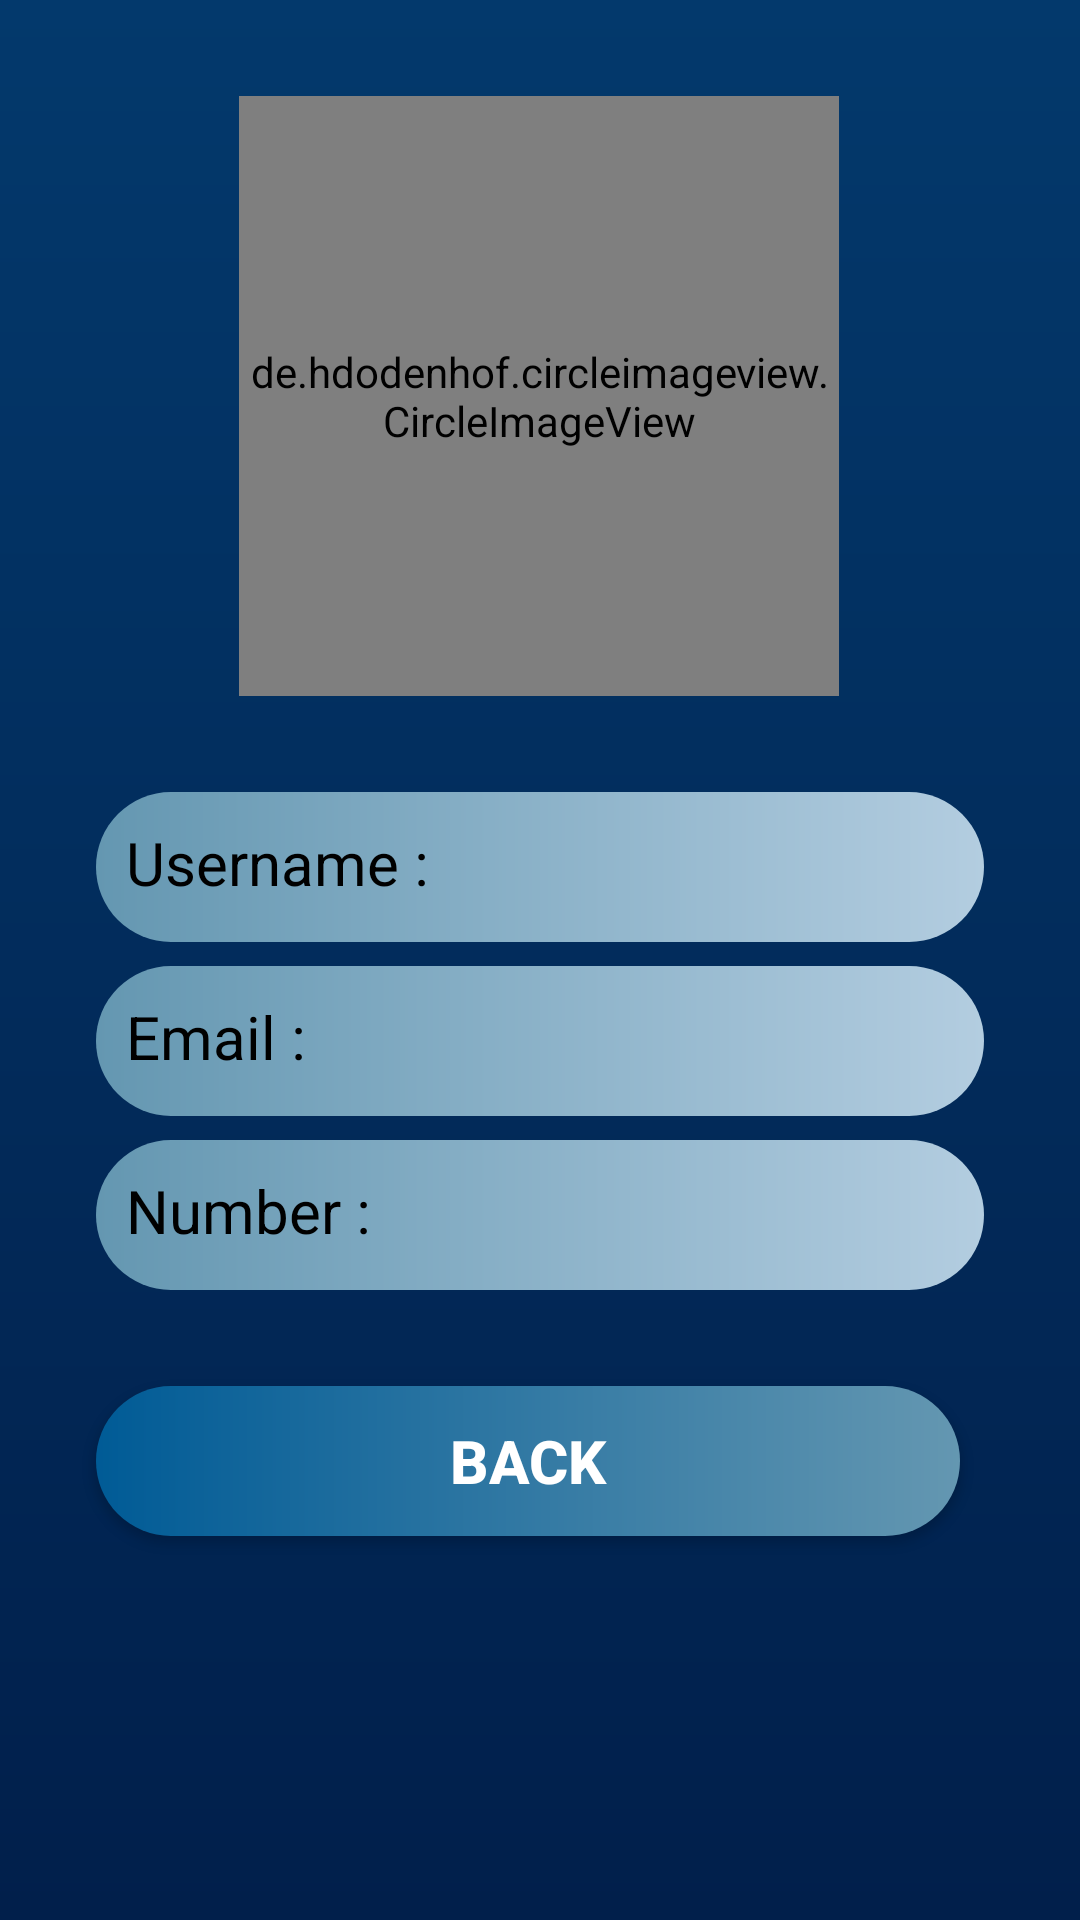

Layout XML and referenced resources for this Android screen:
<!-- AndroidManifest.xml: application theme AppTheme -->
<!-- res/layout/activity_view_friend_profile.xml -->
<?xml version="1.0" encoding="utf-8"?>
<androidx.constraintlayout.widget.ConstraintLayout
        xmlns:android="http://schemas.android.com/apk/res/android"
        xmlns:tools="http://schemas.android.com/tools"
        xmlns:app="http://schemas.android.com/apk/res-auto"
        android:layout_width="match_parent"
        android:layout_height="match_parent"
        tools:context=".Friends.ViewFriendProfileActivity" android:background="@drawable/background">

    <de.hdodenhof.circleimageview.CircleImageView android:layout_width="200dp" android:layout_height="200dp"
                                                  app:layout_constraintEnd_toEndOf="parent"
                                                  android:layout_marginEnd="8dp"
                                                  app:layout_constraintStart_toStartOf="parent"
                                                  android:layout_marginStart="8dp"
                                                  app:layout_constraintHorizontal_bias="0.497"
                                                  android:layout_marginTop="32dp"
                                                  app:layout_constraintTop_toTopOf="parent"
                                                  android:id="@+id/MyprofilePic_for_call"
                                                  app:civ_border_width="4dp"
                                                  app:civ_border_color="@android:color/white"/>
    <TextView
            android:text="Username : "
            android:layout_width="0dp"
            android:layout_height="50dp"
            android:id="@+id/textView_username" android:layout_marginTop="32dp"
            app:layout_constraintTop_toBottomOf="@+id/MyprofilePic_for_call"
            app:layout_constraintStart_toStartOf="parent"
            android:layout_marginStart="32dp" app:layout_constraintEnd_toEndOf="parent"
            android:layout_marginEnd="32dp" android:textSize="20sp" android:background="@drawable/roundedtextcorner"
            android:textColor="@android:color/black" android:paddingLeft="10dp" android:paddingTop="10dp"
    />
    <TextView
            android:text="Number :"
            android:layout_width="0dp"
            android:layout_height="50dp"
            android:id="@+id/textView_number"
            app:layout_constraintStart_toStartOf="parent"
            android:layout_marginStart="32dp" app:layout_constraintEnd_toEndOf="parent"
            android:layout_marginEnd="32dp" android:textSize="20sp" android:background="@drawable/roundedtextcorner"
            android:textColor="@android:color/black" app:layout_constraintHorizontal_bias="0.0"
            android:paddingLeft="10dp" android:paddingTop="10dp"
            android:layout_marginTop="8dp" app:layout_constraintTop_toBottomOf="@+id/textView_email"/>
    <TextView
            android:text="Email : "
            android:layout_width="0dp"
            android:layout_height="50dp"
            android:id="@+id/textView_email"
            app:layout_constraintStart_toStartOf="parent"
            android:layout_marginStart="32dp" app:layout_constraintEnd_toEndOf="parent"
            android:layout_marginEnd="32dp" android:textSize="20sp" android:background="@drawable/roundedtextcorner"
            android:textColor="@android:color/black" app:layout_constraintHorizontal_bias="0.0"
            android:paddingLeft="10dp" android:paddingTop="10dp" android:layout_marginTop="8dp"
            app:layout_constraintTop_toBottomOf="@+id/textView_username"/>
    <Button
            android:text="back"
            android:layout_width="0dp"
            android:layout_height="50dp"
            android:id="@+id/backButton"
            android:textColor="@android:color/background_light" android:textStyle="bold" android:textSize="20sp"
            android:background="@drawable/roundedbuttoncorners"
            android:layout_marginEnd="8dp"
            app:layout_constraintEnd_toEndOf="@+id/textView_number"
            app:layout_constraintStart_toStartOf="@+id/textView_number" android:layout_marginTop="32dp"
            app:layout_constraintTop_toBottomOf="@+id/textView_number"/>
</androidx.constraintlayout.widget.ConstraintLayout>
<!-- resources referenced by this layout -->
<resources>
  <!-- drawable background (drawable) -->
  <?xml version="1.0" encoding="utf-8"?>
  <shape xmlns:android="http://schemas.android.com/apk/res/android">
  
      <gradient android:angle="90"
                android:startColor="#011f4b"
                android:endColor="#03396c"
                />
  
  </shape>
  <!-- drawable roundedbuttoncorners (drawable) -->
  <?xml version="1.0" encoding="utf-8"?>
  <shape xmlns:android="http://schemas.android.com/apk/res/android">
  
      <gradient android:angle="180"
                android:startColor="@color/ColorButtonOne"
                android:endColor="@color/ColorButtonTwo"
                />
      <corners android:radius="25dp"/>
  </shape>
  <!-- drawable roundedtextcorner (drawable) -->
  <?xml version="1.0" encoding="utf-8"?>
  <shape xmlns:android="http://schemas.android.com/apk/res/android">
  
      <gradient android:angle="180"
                android:startColor="@color/ColorInput"
                android:endColor="@color/ColorButtonOne"/>
  
      <corners android:radius="25dp"/>
  </shape>
  <style name="AppTheme" parent="Theme.AppCompat.Light.NoActionBar">
          
          <item name="colorPrimary">@color/colorPrimary</item>
          <item name="colorPrimaryDark">@color/colorPrimaryDark</item>
          <item name="colorAccent">@color/colorAccent</item>
          <item name="android:windowFullscreen">true </item>
      </style>
  <color name="ColorButtonOne">#6497B1</color>
  <color name="ColorButtonTwo">#005B96</color>
  <color name="ColorInput">#b3cde0</color>
  <color name="colorPrimary">#008577</color>
  <color name="colorPrimaryDark">#00574B</color>
  <color name="colorAccent">#D81B60</color>
</resources>
